6-way image classification set "docs" from GitHub (LKDM7/HomeLink-Energy); label vocabulary: battery footprint, footprint, hydro, hydro industrial, visual, wind.

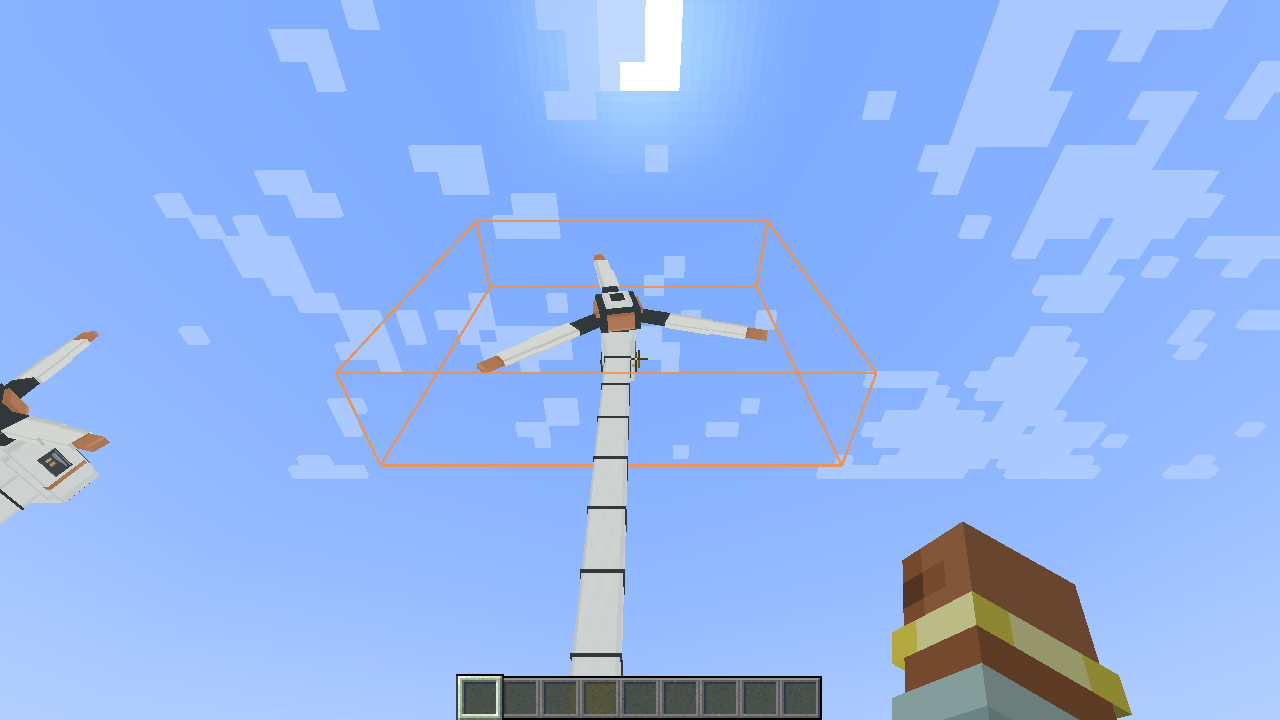
Label: battery footprint

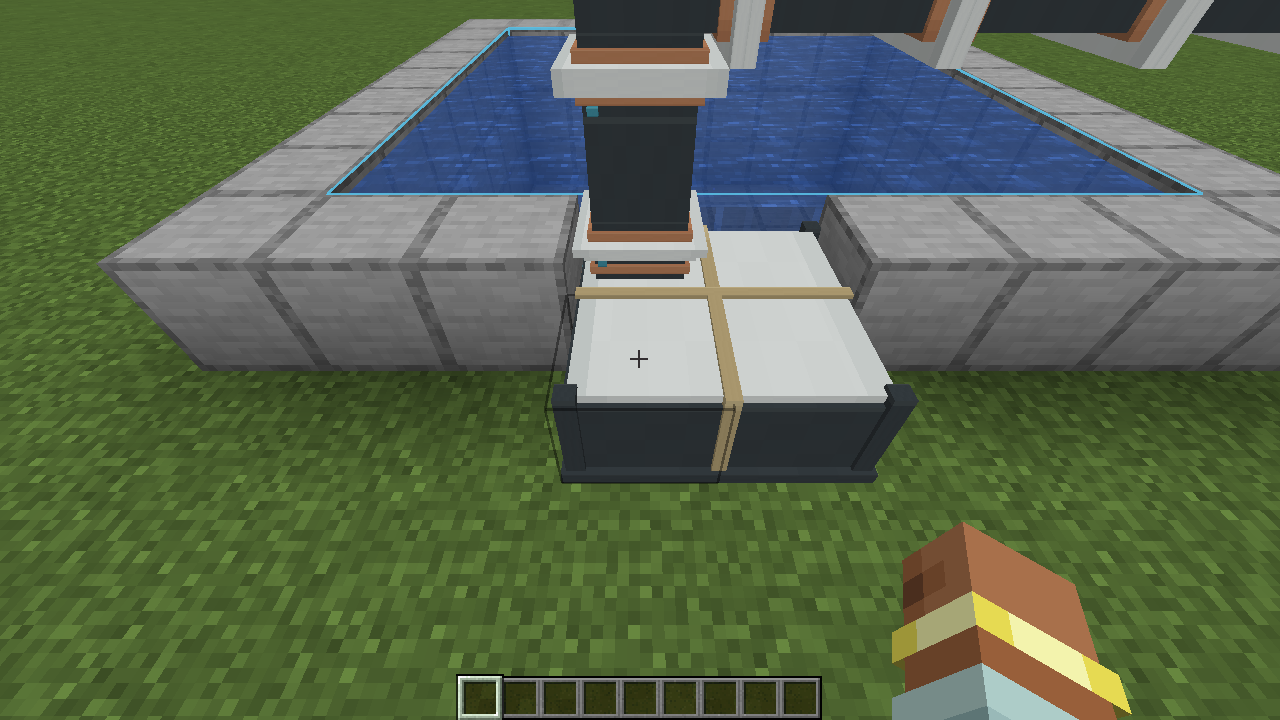
Label: hydro

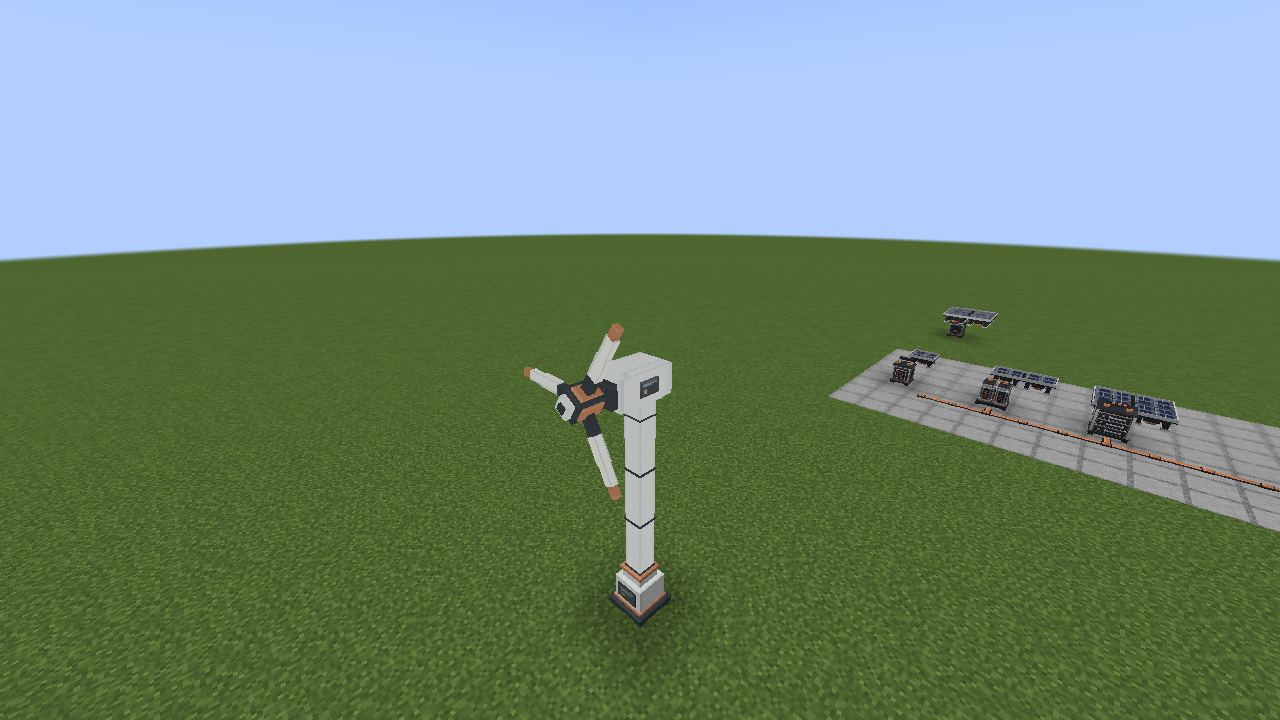
Label: visual

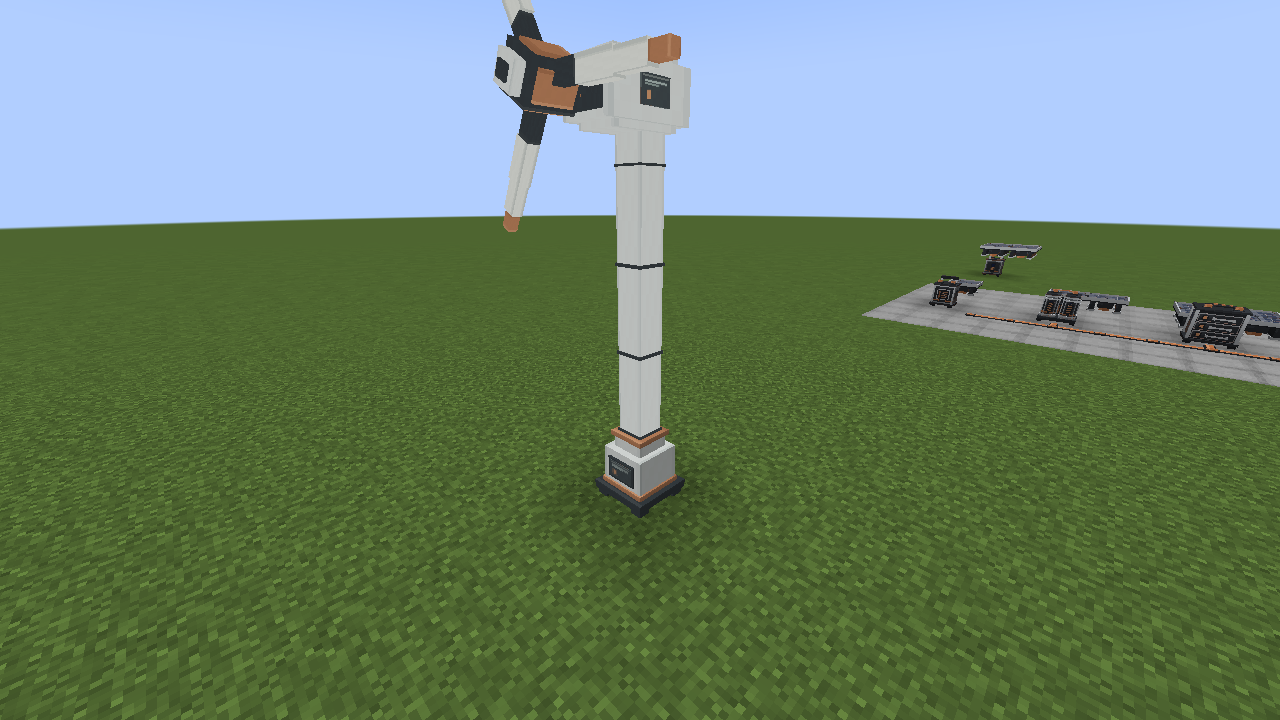
Label: visual

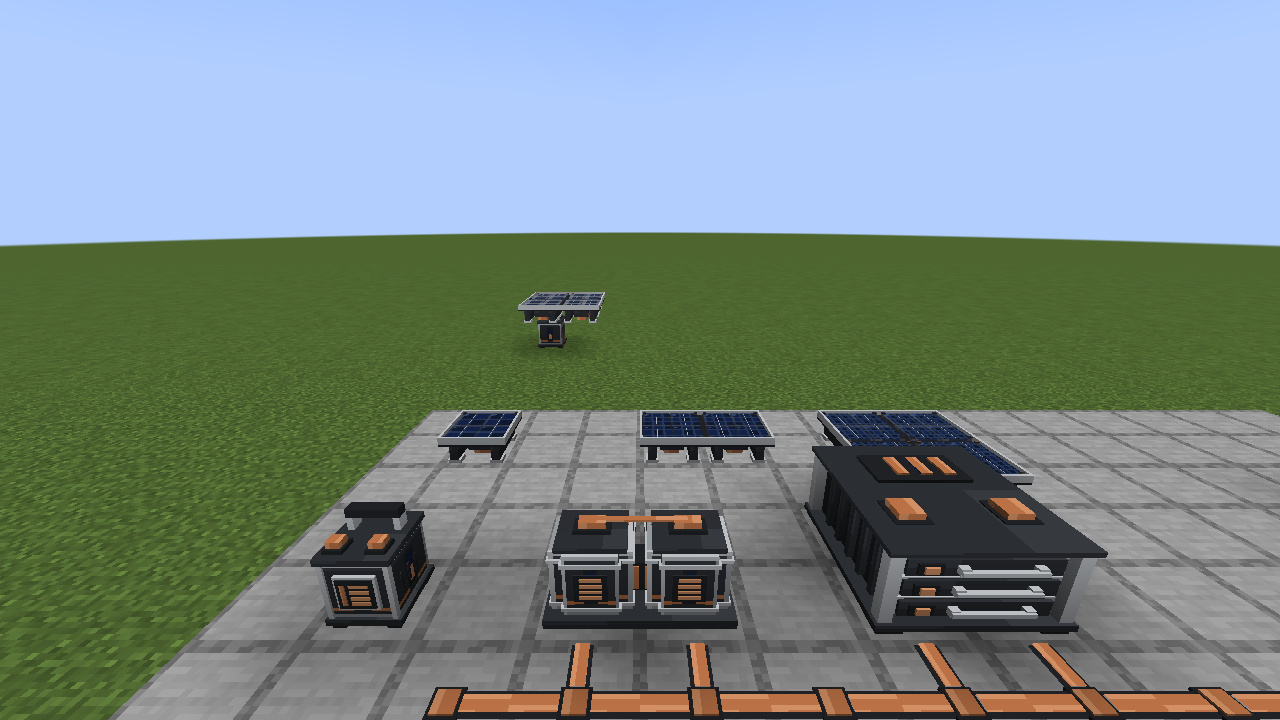
Label: battery footprint

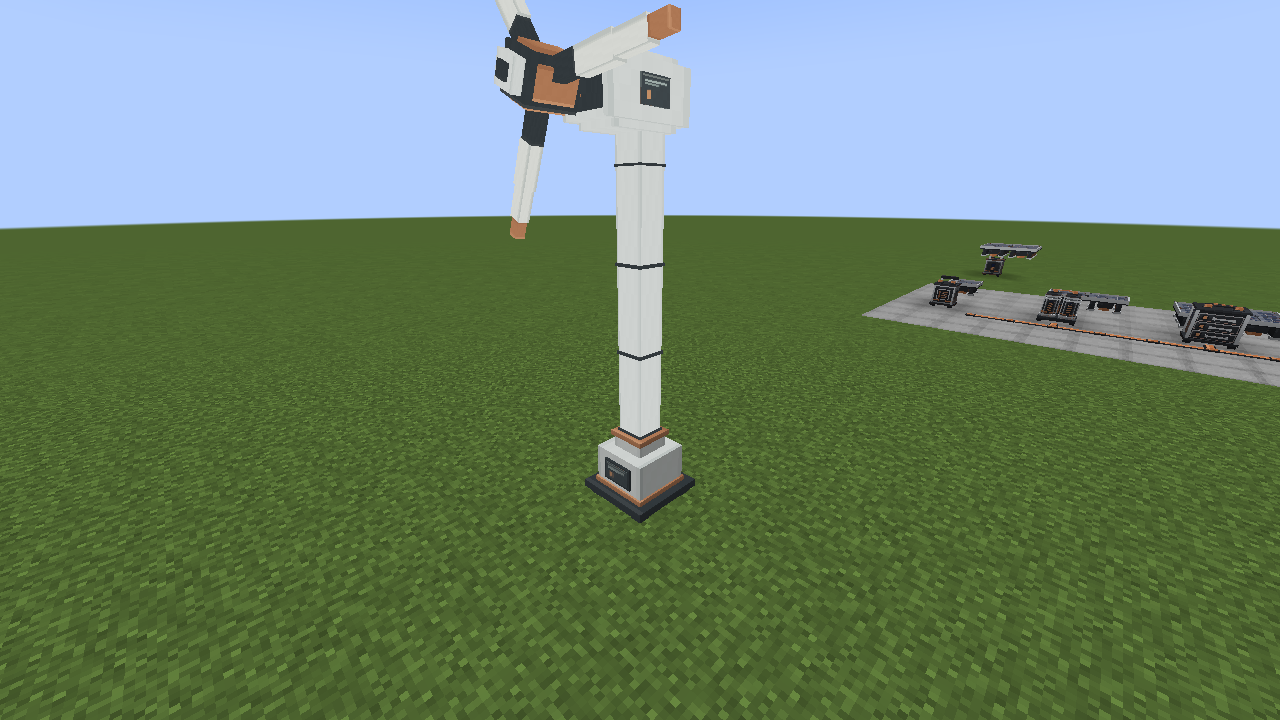
Label: footprint
